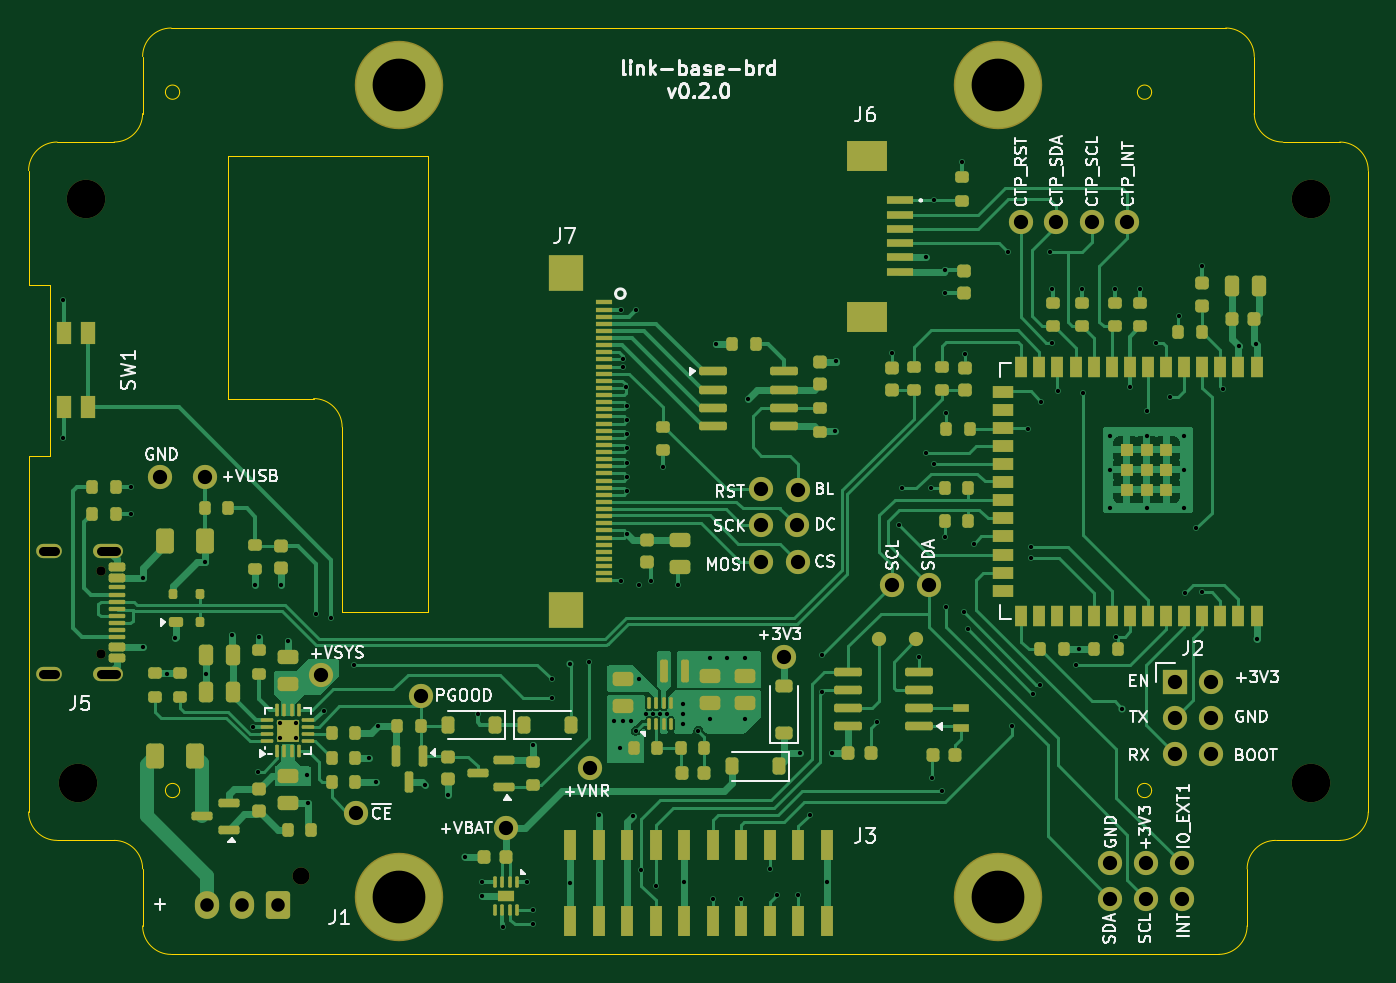
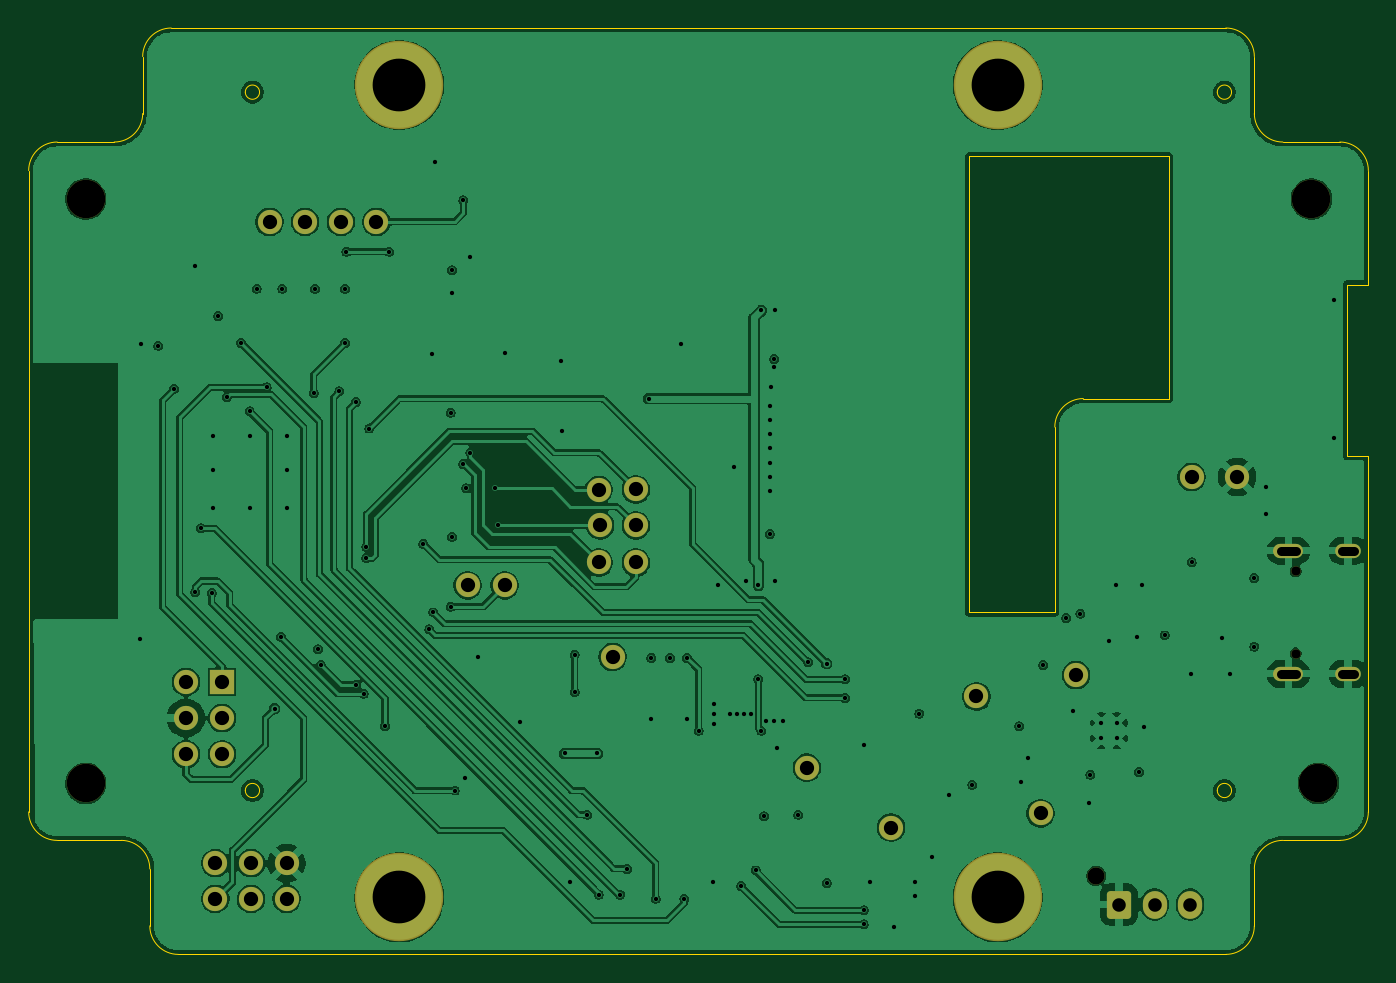
Circuit board: 13 layer files. Board 94.0 x 65.0 mm.
- bottom_copper: link-base-brd-B_Cu.gbr (192610 bytes)
- bottom_mask: link-base-brd-B_Mask.gbr (3123 bytes)
- paste: link-base-brd-B_Paste.gbr (469 bytes)
- bottom_silk: link-base-brd-B_Silkscreen.gbr (470 bytes)
- outline: link-base-brd-Edge_Cuts.gbr (2700 bytes)
- top_copper: link-base-brd-F_Cu.gbr (82278 bytes)
- top_mask: link-base-brd-F_Mask.gbr (15327 bytes)
- paste: link-base-brd-F_Paste.gbr (70264 bytes)
- top_silk: link-base-brd-F_Silkscreen.gbr (60719 bytes)
- inner_copper: link-base-brd-In1_Cu.gbr (189696 bytes)
- inner_copper: link-base-brd-In2_Cu.gbr (119034 bytes)
- drill: link-base-brd-NPTH.drl (534 bytes)
- drill: link-base-brd-PTH.drl (3025 bytes)

=== bottom_copper: link-base-brd-B_Cu.gbr (192610 bytes, source omitted) ===
=== bottom_mask: link-base-brd-B_Mask.gbr ===
%TF.GenerationSoftware,KiCad,Pcbnew,10.0.5*%
%TF.CreationDate,2026-08-30T20:35:35+02:00*%
%TF.ProjectId,link-base-brd,6c696e6b-2d62-4617-9365-2d6272642e6b,0.2.0*%
%TF.SameCoordinates,PX7a12000PY622e470*%
%TF.FileFunction,Soldermask,Bot*%
%TF.FilePolarity,Negative*%
%FSLAX45Y45*%
G04 Gerber Fmt 4.5, Leading zero omitted, Abs format (unit mm)*
G04 Created by KiCad (PCBNEW 10.0.5) date 2026-08-30 20:35:35*
%MOMM*%
%LPD*%
G01*
G04 APERTURE LIST*
G04 Aperture macros list*
%AMRoundRect*
0 Rectangle with rounded corners*
0 $1 Rounding radius*
0 $2 $3 $4 $5 $6 $7 $8 $9 X,Y pos of 4 corners*
0 Add a 4 corners polygon primitive as box body*
4,1,4,$2,$3,$4,$5,$6,$7,$8,$9,$2,$3,0*
0 Add four circle primitives for the rounded corners*
1,1,$1+$1,$2,$3*
1,1,$1+$1,$4,$5*
1,1,$1+$1,$6,$7*
1,1,$1+$1,$8,$9*
0 Add four rect primitives between the rounded corners*
20,1,$1+$1,$2,$3,$4,$5,0*
20,1,$1+$1,$4,$5,$6,$7,0*
20,1,$1+$1,$6,$7,$8,$9,0*
20,1,$1+$1,$8,$9,$2,$3,0*%
G04 Aperture macros list end*
%ADD10C,1.700000*%
%ADD11R,1.700000X1.700000*%
%ADD12O,1.700000X1.700000*%
%ADD13C,6.204000*%
%ADD14C,0.650000*%
%ADD15O,2.100000X1.000000*%
%ADD16O,1.800000X1.000000*%
%ADD17C,2.700000*%
%ADD18C,1.200000*%
%ADD19RoundRect,0.250000X0.600000X0.725000X-0.600000X0.725000X-0.600000X-0.725000X0.600000X-0.725000X0*%
%ADD20O,1.700000X1.950000*%
G04 APERTURE END LIST*
D10*
%TO.C,TP28*%
X5400000Y3260000D03*
%TD*%
%TO.C,TP27*%
X5140000Y3262500D03*
%TD*%
%TO.C,TP26*%
X5140000Y2750000D03*
%TD*%
%TO.C,TP25*%
X5400000Y2750000D03*
%TD*%
%TO.C,TP24*%
X5140000Y3010000D03*
%TD*%
%TO.C,TP23*%
X5390000Y3010000D03*
%TD*%
%TO.C,TP17*%
X7590000Y640000D03*
%TD*%
%TO.C,TP22*%
X8090000Y640000D03*
%TD*%
%TO.C,TP21*%
X7840000Y390000D03*
%TD*%
%TO.C,TP20*%
X8090000Y390000D03*
%TD*%
%TO.C,TP19*%
X7590000Y390000D03*
%TD*%
%TO.C,TP18*%
X7840000Y640000D03*
%TD*%
%TO.C,TP16*%
X920000Y3350000D03*
%TD*%
%TO.C,TP10*%
X7210000Y5140000D03*
%TD*%
%TO.C,TP9*%
X7460000Y5140000D03*
%TD*%
%TO.C,TP14*%
X7710000Y5140000D03*
%TD*%
%TO.C,TP4*%
X2750000Y1810000D03*
%TD*%
%TO.C,TP8*%
X6320000Y2590000D03*
%TD*%
%TO.C,TP7*%
X6060000Y2590000D03*
%TD*%
%TO.C,TP13*%
X1240000Y3350000D03*
%TD*%
%TO.C,TP15*%
X6960000Y5140000D03*
%TD*%
%TO.C,TP2*%
X3940000Y1310000D03*
%TD*%
%TO.C,TP5*%
X3350000Y890000D03*
%TD*%
%TO.C,TP3*%
X2300000Y990000D03*
%TD*%
%TO.C,TP6*%
X5302500Y2087500D03*
%TD*%
%TO.C,TP1*%
X2050000Y1960000D03*
%TD*%
D11*
%TO.C,J2*%
X8042500Y1912500D03*
D12*
X8296500Y1912500D03*
X8042500Y1658500D03*
X8296500Y1658500D03*
X8042500Y1404500D03*
X8296500Y1404500D03*
%TD*%
D13*
%TO.C,H7*%
X2600000Y400000D03*
%TD*%
%TO.C,H8*%
X6800000Y400000D03*
%TD*%
%TO.C,H1*%
X2600000Y6100000D03*
%TD*%
%TO.C,H2*%
X6800000Y6100000D03*
%TD*%
D14*
%TO.C,J5*%
X510500Y2689000D03*
X510500Y2111000D03*
D15*
X560500Y2832000D03*
D16*
X142500Y2832000D03*
D15*
X560500Y1968000D03*
D16*
X142500Y1968000D03*
%TD*%
D17*
%TO.C,H5*%
X9000000Y5300000D03*
%TD*%
%TO.C,H3*%
X400000Y5300000D03*
%TD*%
%TO.C,H4*%
X350000Y1200000D03*
%TD*%
%TO.C,H6*%
X9000000Y1200000D03*
%TD*%
D18*
%TO.C,J1*%
X1910000Y550000D03*
D19*
X1750000Y350000D03*
D20*
X1500000Y350000D03*
X1250000Y350000D03*
%TD*%
M02*

=== paste: link-base-brd-B_Paste.gbr ===
%TF.GenerationSoftware,KiCad,Pcbnew,10.0.5*%
%TF.CreationDate,2026-08-30T20:35:35+02:00*%
%TF.ProjectId,link-base-brd,6c696e6b-2d62-4617-9365-2d6272642e6b,0.2.0*%
%TF.SameCoordinates,PX7a12000PY622e470*%
%TF.FileFunction,Paste,Bot*%
%TF.FilePolarity,Positive*%
%FSLAX45Y45*%
G04 Gerber Fmt 4.5, Leading zero omitted, Abs format (unit mm)*
G04 Created by KiCad (PCBNEW 10.0.5) date 2026-08-30 20:35:35*
%MOMM*%
%LPD*%
G01*
G04 APERTURE LIST*
G04 APERTURE END LIST*
M02*

=== bottom_silk: link-base-brd-B_Silkscreen.gbr ===
%TF.GenerationSoftware,KiCad,Pcbnew,10.0.5*%
%TF.CreationDate,2026-08-30T20:35:35+02:00*%
%TF.ProjectId,link-base-brd,6c696e6b-2d62-4617-9365-2d6272642e6b,0.2.0*%
%TF.SameCoordinates,PX7a12000PY622e470*%
%TF.FileFunction,Legend,Bot*%
%TF.FilePolarity,Positive*%
%FSLAX45Y45*%
G04 Gerber Fmt 4.5, Leading zero omitted, Abs format (unit mm)*
G04 Created by KiCad (PCBNEW 10.0.5) date 2026-08-30 20:35:35*
%MOMM*%
%LPD*%
G01*
G04 APERTURE LIST*
G04 APERTURE END LIST*
M02*

=== outline: link-base-brd-Edge_Cuts.gbr ===
%TF.GenerationSoftware,KiCad,Pcbnew,10.0.5*%
%TF.CreationDate,2026-08-30T20:35:35+02:00*%
%TF.ProjectId,link-base-brd,6c696e6b-2d62-4617-9365-2d6272642e6b,0.2.0*%
%TF.SameCoordinates,PX7a12000PY622e470*%
%TF.FileFunction,Profile,NP*%
%FSLAX45Y45*%
G04 Gerber Fmt 4.5, Leading zero omitted, Abs format (unit mm)*
G04 Created by KiCad (PCBNEW 10.0.5) date 2026-08-30 20:35:35*
%MOMM*%
%LPD*%
G01*
G04 APERTURE LIST*
%TA.AperFunction,Profile*%
%ADD10C,0.050000*%
%TD*%
G04 APERTURE END LIST*
D10*
X0Y5500000D02*
G75*
G02*
X200000Y5700000I200000J0D01*
G01*
X0Y4700000D02*
X0Y5500000D01*
X0Y1000000D02*
X0Y3500000D01*
X150000Y4700000D02*
X0Y4700000D01*
X150000Y4700000D02*
X150000Y3500000D01*
X150000Y3500000D02*
X0Y3500000D01*
X200000Y800000D02*
G75*
G02*
X0Y1000000I0J200000D01*
G01*
X600000Y5700000D02*
X200000Y5700000D01*
X600000Y800000D02*
X200000Y800000D01*
X600000Y800000D02*
G75*
G02*
X800000Y600000I0J-200000D01*
G01*
X800000Y6300000D02*
G75*
G02*
X1000000Y6500000I200000J0D01*
G01*
X800000Y5900000D02*
G75*
G02*
X600000Y5700000I-200000J0D01*
G01*
X800000Y5900000D02*
X800000Y6300000D01*
X800000Y200000D02*
X800000Y600000D01*
X1000000Y6500000D02*
X8400000Y6500000D01*
X1000000Y0D02*
G75*
G02*
X800000Y200000I0J200000D01*
G01*
X1060000Y6050000D02*
G75*
G02*
X960000Y6050000I-50000J0D01*
G01*
X960000Y6050000D02*
G75*
G02*
X1060000Y6050000I50000J0D01*
G01*
X1060000Y1150000D02*
G75*
G02*
X960000Y1150000I-50000J0D01*
G01*
X960000Y1150000D02*
G75*
G02*
X1060000Y1150000I50000J0D01*
G01*
X1400000Y5600000D02*
X1400000Y3900000D01*
X1400000Y3900000D02*
X2000000Y3900000D01*
X2000000Y3900000D02*
G75*
G02*
X2200000Y3700000I0J-200000D01*
G01*
X2200000Y3700000D02*
X2200000Y2400000D01*
X2200000Y2400000D02*
X2800000Y2400000D01*
X2800000Y5600000D02*
X1400000Y5600000D01*
X2800000Y2400000D02*
X2800000Y5600000D01*
X7880000Y6050000D02*
G75*
G02*
X7780000Y6050000I-50000J0D01*
G01*
X7780000Y6050000D02*
G75*
G02*
X7880000Y6050000I50000J0D01*
G01*
X7880000Y1150000D02*
G75*
G02*
X7780000Y1150000I-50000J0D01*
G01*
X7780000Y1150000D02*
G75*
G02*
X7880000Y1150000I50000J0D01*
G01*
X8350000Y0D02*
X1000000Y0D01*
X8400000Y6500000D02*
G75*
G02*
X8600000Y6300000I0J-200000D01*
G01*
X8550000Y600000D02*
G75*
G02*
X8750000Y800000I200000J0D01*
G01*
X8550000Y200000D02*
G75*
G02*
X8350000Y0I-200000J0D01*
G01*
X8550000Y200000D02*
X8550000Y600000D01*
X8600000Y6300000D02*
X8600000Y5900000D01*
X8750000Y800000D02*
X9200000Y800000D01*
X8800000Y5700000D02*
G75*
G02*
X8600000Y5900000I0J200000D01*
G01*
X9200000Y5700000D02*
X8800000Y5700000D01*
X9200000Y5700000D02*
G75*
G02*
X9400000Y5500000I0J-200000D01*
G01*
X9400000Y5500000D02*
X9400000Y1000000D01*
X9400000Y1000000D02*
G75*
G02*
X9200000Y800000I-200000J0D01*
G01*
M02*

=== top_copper: link-base-brd-F_Cu.gbr (82278 bytes, source omitted) ===
=== top_mask: link-base-brd-F_Mask.gbr (15327 bytes, source omitted) ===
=== paste: link-base-brd-F_Paste.gbr (70264 bytes, source omitted) ===
=== top_silk: link-base-brd-F_Silkscreen.gbr (60719 bytes, source omitted) ===
=== inner_copper: link-base-brd-In1_Cu.gbr (189696 bytes, source omitted) ===
=== inner_copper: link-base-brd-In2_Cu.gbr (119034 bytes, source omitted) ===
=== drill: link-base-brd-NPTH.drl ===
M48
; DRILL file KiCad 10.0.5 date 2026-08-30T20:35:35
; FORMAT={-:-/ absolute / metric / decimal}
; #@! TF.CreationDate,2026-08-30T20:35:35+02:00
; #@! TF.GenerationSoftware,Kicad,Pcbnew,10.0.5
; #@! TF.FileFunction,NonPlated,1,4,NPTH
FMAT,2
METRIC
; #@! TA.AperFunction,NonPlated,NPTH,ComponentDrill
T1C0.650
; #@! TA.AperFunction,NonPlated,NPTH,ComponentDrill
T2C1.200
; #@! TA.AperFunction,NonPlated,NPTH,ComponentDrill
T3C2.700
%
G90
G05
T1
X5.105Y26.89
X5.105Y21.11
T2
X19.1Y5.5
T3
X3.5Y12.0
X4.0Y53.0
X90.0Y53.0
X90.0Y12.0
M30

=== drill: link-base-brd-PTH.drl ===
M48
; DRILL file KiCad 10.0.5 date 2026-08-30T20:35:35
; FORMAT={-:-/ absolute / metric / decimal}
; #@! TF.CreationDate,2026-08-30T20:35:35+02:00
; #@! TF.GenerationSoftware,Kicad,Pcbnew,10.0.5
; #@! TF.FileFunction,Plated,1,4,PTH
FMAT,2
METRIC
; #@! TA.AperFunction,Plated,PTH,ViaDrill
T1C0.300
; #@! TA.AperFunction,Plated,PTH,ComponentDrill
T2C0.300
; #@! TA.AperFunction,Plated,PTH,ComponentDrill
T3C0.600
; #@! TA.AperFunction,Plated,PTH,ComponentDrill
T4C0.950
; #@! TA.AperFunction,Plated,PTH,ComponentDrill
T5C1.000
; #@! TA.AperFunction,Plated,PTH,ComponentDrill
T6C3.700
%
G90
G05
T1
X2.4Y45.9
X2.4Y36.2
X7.2Y32.8
X7.2Y30.9
X8.0Y26.4
X8.0Y21.6
X9.7Y19.7
X10.3Y22.2
X12.4Y27.5
X12.45Y19.7
X14.3Y22.4
X15.75Y15.95
X15.9Y25.9
X16.1Y12.8
X16.2Y22.3
X17.7Y25.9
X18.2Y22.0
X19.5Y12.6
X19.6Y10.6
X20.2Y23.9
X20.7Y17.1
X21.2Y23.6
X22.8Y20.3
X23.9Y13.8
X24.4Y12.1
X24.5Y16.0
X27.8Y11.9
X29.4Y11.2
X30.6Y6.8
X31.5Y16.9
X31.8Y5.1
X31.8Y4.1
X33.3Y1.9
X35.0Y5.1
X35.4Y14.7
X35.4Y3.1
X35.4Y2.1
X36.7Y19.3
X36.7Y18.0
X38.0Y20.4
X38.0Y5.0
X39.3Y20.5
X40.0Y9.8
X41.1Y16.4
X41.5Y14.5
X41.6Y45.25
X41.6Y26.2
X41.679Y41.779
X41.7Y16.4
X41.701Y41.229
X41.9Y39.8
X42.0Y38.5
X42.0Y37.5
X42.0Y36.5
X42.0Y35.5
X42.0Y34.5
X42.0Y33.5
X42.0Y32.5
X42.0Y29.5
X42.3Y16.4
X42.4Y9.7
X42.6Y45.2
X42.6Y15.7
X42.8Y25.9
X42.8Y19.3
X43.0Y5.9
X43.3Y16.9
X43.7Y26.2
X43.8Y16.9
X44.0Y4.8
X44.3Y16.9
X44.5Y34.2
X44.8Y16.9
X45.6Y25.9
X45.9Y17.6
X45.9Y16.9
X45.9Y16.2
X46.0Y5.1
X47.0Y15.7
X47.8Y20.8
X47.8Y16.5
X48.0Y3.9
X48.235Y42.795
X49.0Y20.8
X50.0Y3.9
X50.3Y20.8
X50.3Y16.5
X50.5Y39.0
X52.0Y6.0
X52.5Y4.2
X54.0Y4.2
X54.1Y14.1
X54.8Y9.8
X55.7Y21.0
X55.7Y18.4
X56.0Y5.1
X56.4Y14.1
X56.565Y36.705
X56.665Y41.605
X59.5Y16.3
X60.6Y42.2
X61.1Y30.1
X61.3Y32.7
X62.5Y20.9
X63.0Y48.9
X63.0Y35.2
X63.3Y32.7
X63.4Y12.4
X63.5Y52.9
X63.5Y34.4
X64.1Y11.5
X64.3Y48.0
X64.3Y46.4
X64.3Y29.3
X64.4Y38.0
X64.4Y24.4
X65.5Y55.6
X65.6Y24.0
X65.7Y42.1
X65.9Y22.8
X66.3Y28.8
X68.7Y49.3
X69.0Y16.0
X70.1Y36.9
X70.3Y28.6
X70.3Y27.8
X70.5Y18.3
X71.0Y18.9
X71.05Y38.75
X71.7Y49.3
X71.8Y46.7
X71.8Y42.9
X72.2Y39.5
X73.5Y20.3
X73.7Y21.4
X73.9Y46.7
X74.0Y39.4
X75.9Y36.4
X75.9Y34.0
X75.9Y31.3
X76.2Y46.7
X76.3Y22.3
X76.75Y17.25
X77.3Y39.8
X78.0Y46.7
X78.5Y38.1
X78.5Y36.4
X78.5Y31.3
X79.1Y42.9
X80.1Y39.1
X80.7Y44.8
X81.1Y36.4
X81.1Y34.0
X81.1Y31.3
X81.15Y25.35
X81.9Y29.9
X82.3Y48.3
X82.3Y25.4
X83.8Y39.7
X84.9Y42.7
X86.1Y42.8
X86.16Y22.1
T2
X17.65Y16.25
X17.65Y15.15
X18.75Y16.25
X18.75Y15.15
T4
X12.5Y3.5
X15.0Y3.5
X17.5Y3.5
T5
X9.2Y33.5
X12.4Y33.5
X20.5Y19.6
X23.0Y9.9
X27.5Y18.1
X33.5Y8.9
X39.4Y13.1
X51.4Y32.625
X51.4Y30.1
X51.4Y27.5
X53.025Y20.875
X53.9Y30.1
X54.0Y32.6
X54.0Y27.5
X60.6Y25.9
X63.2Y25.9
X69.6Y51.4
X72.1Y51.4
X74.6Y51.4
X75.9Y6.4
X75.9Y3.9
X77.1Y51.4
X78.4Y6.4
X78.4Y3.9
X80.425Y19.125
X80.425Y16.585
X80.425Y14.045
X80.9Y6.4
X80.9Y3.9
X82.965Y19.125
X82.965Y16.585
X82.965Y14.045
T6
X26.0Y61.0
X26.0Y4.0
X68.0Y61.0
X68.0Y4.0
T3
X1.825Y28.32G85X1.025Y28.32
G05
X1.825Y19.68G85X1.025Y19.68
G05
X6.155Y28.32G85X5.055Y28.32
G05
X6.155Y19.68G85X5.055Y19.68
G05
M30
